Run: headless pygame with SDL's dummy video driver; simulated clock (each Clock.tick advances the game by its frame time, no real sleeping); random seed 0; keys injected as events and as key.get_pressed() state; mouse plan: one left click at the window centre at the start of phase 2, then a move to the lower-right quarter at the start of phase 3.
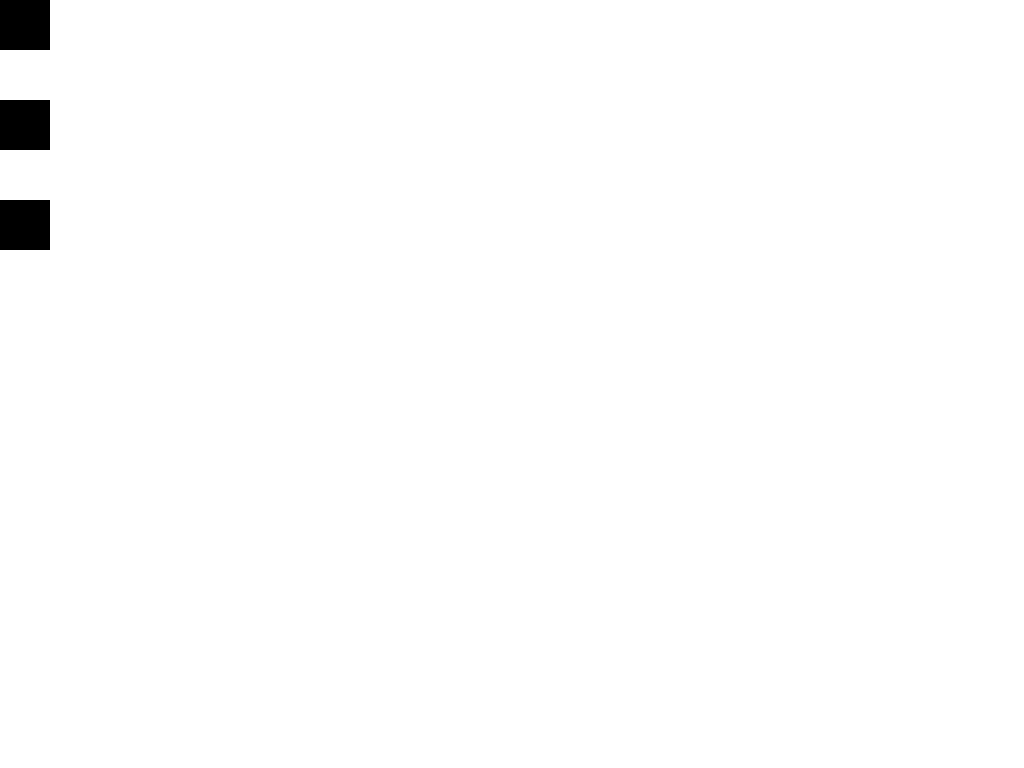
Frame 1 of 4 · flips 1–60 · no input
Frame 2 of 4 · flips 61–180 · clicked the window centre · tapped SPACE, RETURN · held RIGHT (→), D · screen unchanged from frame 1, image omitted
Frame 3 of 4 · flips 181–300 · moved the mouse to the lower-right quarter · held DOWN (↓), S · screen unchanged from frame 2, image omitted
Frame 4 of 4 · flips 301–420 · held LEFT (←), A, UP (↑), W · screen unchanged from frame 3, image omitted

The pygame program that drew these frames:

#!/usr/bin/env python3
import pygame
from sys import exit

pygame.init()

screen = pygame.display.set_mode((1024, 768))
pygame.display.set_caption("Slantics")
clock = pygame.time.Clock()


class Tile(pygame.sprite.Sprite):
    def __init__(self, pos=(0, 0), dimensions=(50, 50),  color='black'):
        super().__init__()
        self.image = pygame.Surface(dimensions)
        self.image.fill(color)
        self.rect = self.image.get_rect()
        self.rect.move_ip(pos)
        self.dragging = False

    def click(self):
        print('here')

    def drag(self, events):
        for event in events:
            if event.type == pygame.MOUSEBUTTONDOWN and self.rect.collidepoint(event.pos):
                self.dragging = True
            if event.type == pygame.MOUSEBUTTONUP:
                self.dragging = False
            if self.dragging and event.type == pygame.MOUSEMOTION:
                self.rect.move_ip(event.rel)

    def update(self, events):
        self.drag(events)


tile_group = pygame.sprite.Group()
tile_group.add(
    Tile(),
    Tile((0, 100)),
    Tile((0, 200)),
)

while True:
    events = pygame.event.get()
    for event in events:
        if event.type == pygame.QUIT:
            pygame.quit()
            exit()

    screen.fill('white')
    tile_group.update(events)
    tile_group.draw(screen)
    pygame.display.update()
    clock.tick(60)
